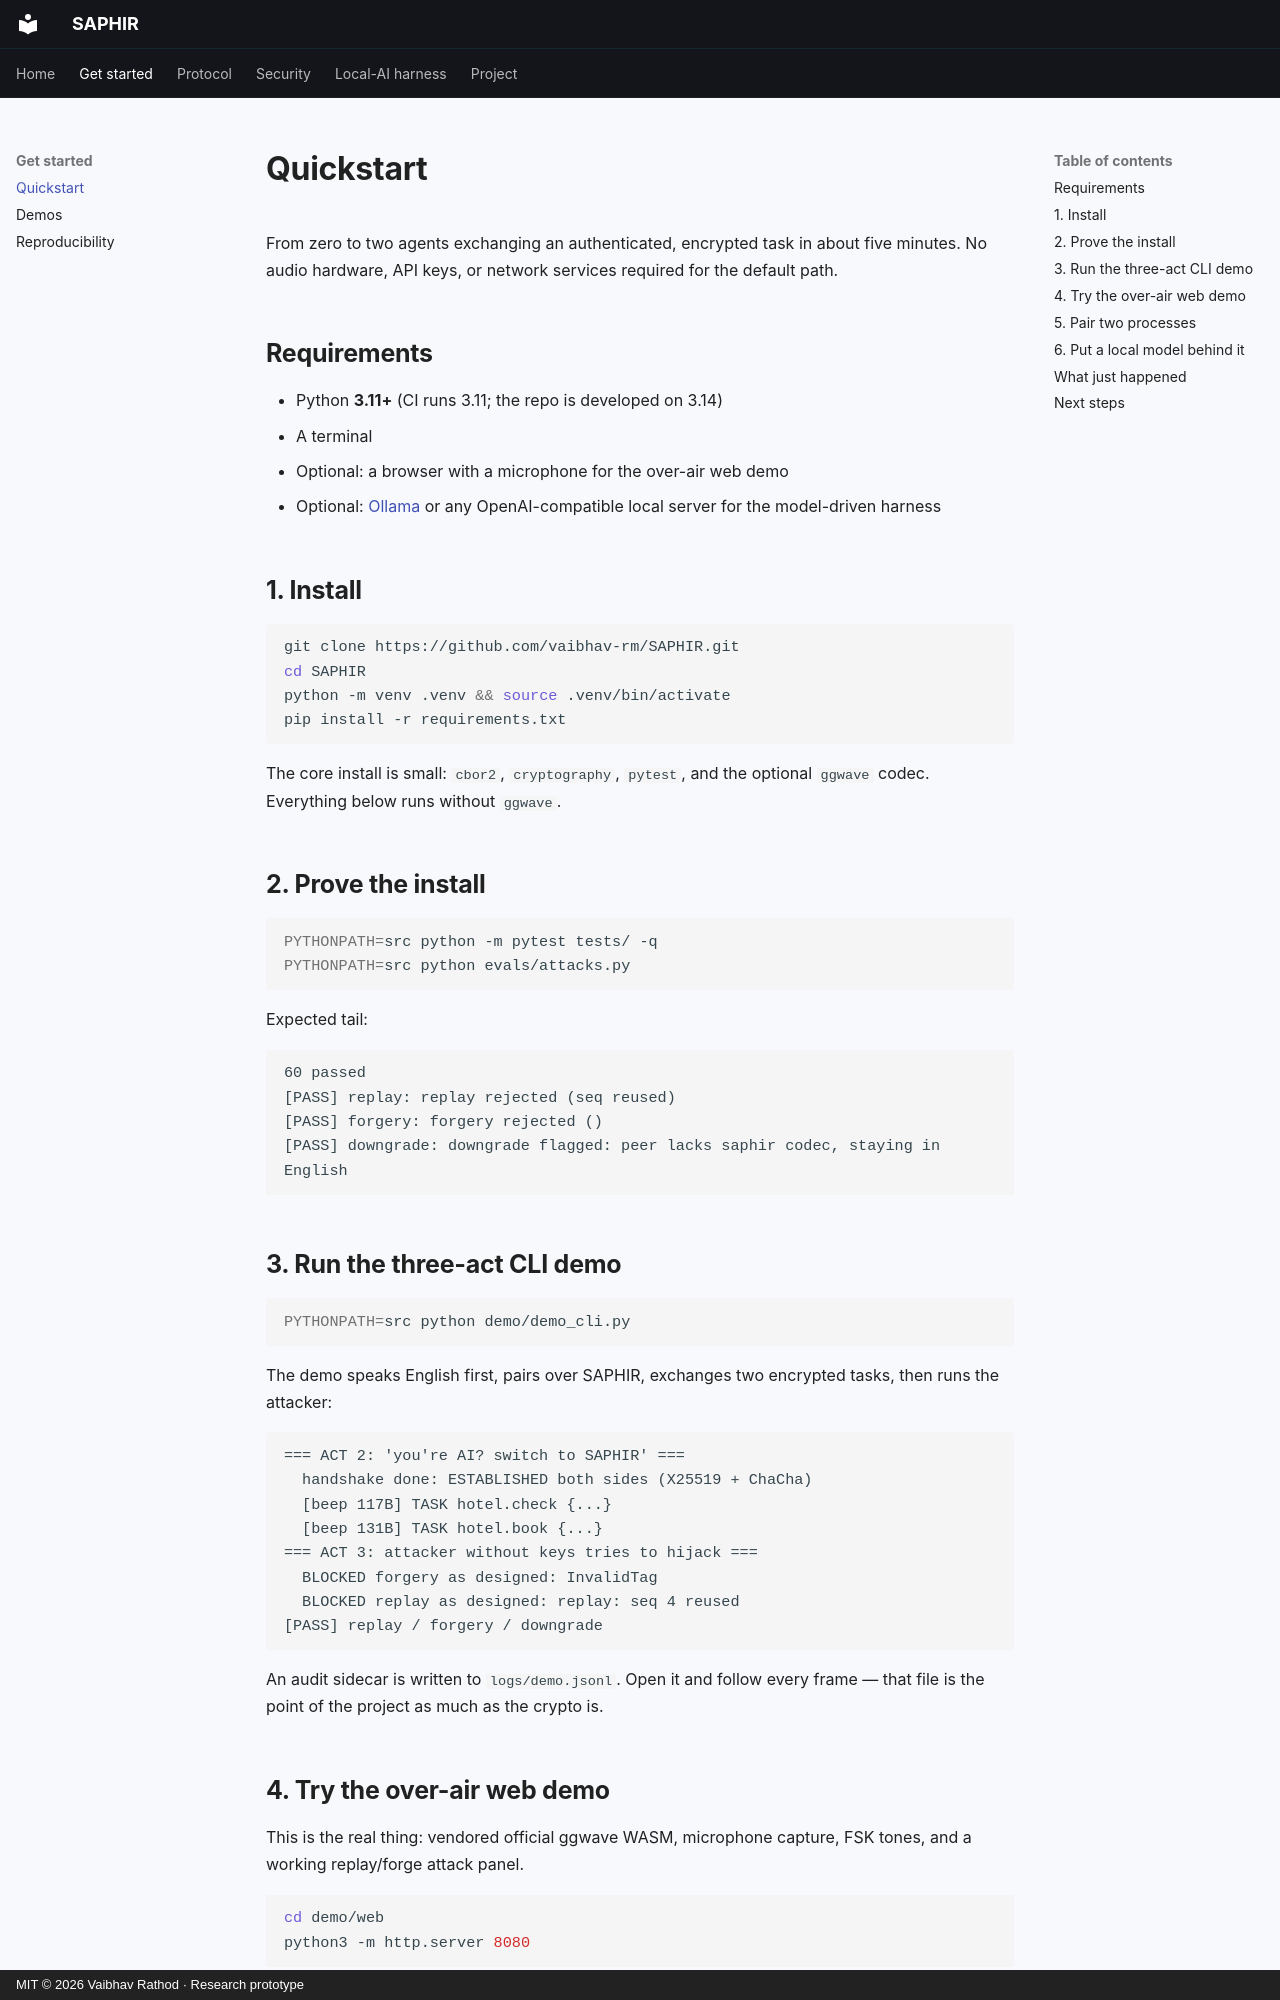

repository: vaibhav-rm/SAPHIR · page: quickstart/index.html · generator: mkdocs · copyright: MIT © 2026 Vaibhav Rathod · Research prototype

# Quickstart

From zero to two agents exchanging an authenticated, encrypted task in about
five minutes. No audio hardware, API keys, or network services required for the
default path.

## Requirements

- Python **3.11+** (CI runs 3.11; the repo is developed on 3.14)
- A terminal
- Optional: a browser with a microphone for the over-air web demo
- Optional: [Ollama](https://ollama.com/) or any OpenAI-compatible local server
  for the model-driven harness

## 1. Install

```bash
git clone https://github.com/vaibhav-rm/SAPHIR.git
cd SAPHIR
python -m venv .venv && source .venv/bin/activate
pip install -r requirements.txt
```

The core install is small: `cbor2`, `cryptography`, `pytest`, and the optional
`ggwave` codec. Everything below runs without `ggwave`.

## 2. Prove the install

```bash
PYTHONPATH=src python -m pytest tests/ -q
PYTHONPATH=src python evals/attacks.py
```

Expected tail:

```text
60 passed
[PASS] replay: replay rejected (seq reused)
[PASS] forgery: forgery rejected ()
[PASS] downgrade: downgrade flagged: peer lacks saphir codec, staying in English
```

## 3. Run the three-act CLI demo

```bash
PYTHONPATH=src python demo/demo_cli.py
```

The demo speaks English first, pairs over SAPHIR, exchanges two encrypted
tasks, then runs the attacker:

```text
=== ACT 2: 'you're AI? switch to SAPHIR' ===
  handshake done: ESTABLISHED both sides (X25519 + ChaCha)
  [beep 117B] TASK hotel.check {...}
  [beep 131B] TASK hotel.book {...}
=== ACT 3: attacker without keys tries to hijack ===
  BLOCKED forgery as designed: InvalidTag
  BLOCKED replay as designed: replay: seq 4 reused
[PASS] replay / forgery / downgrade
```

An audit sidecar is written to `logs/demo.jsonl`. Open it and follow every
frame — that file is the point of the project as much as the crypto is.
